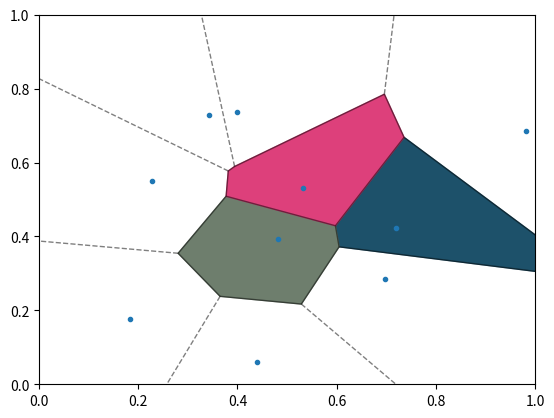

Reproduce this figure in Python.
import numpy as np  # Importa la biblioteca numpy y la abrevia como np
import matplotlib.pyplot as plt  # Importa la biblioteca matplotlib.pyplot y la abrevia como plt
from scipy.spatial import Voronoi, voronoi_plot_2d  # Importa la clase Voronoi y la función voronoi_plot_2d de la biblioteca scipy.spatial

# Genera puntos aleatorios con la función random
np.random.seed(123)  # Fija la semilla para reproducibilidad
points = np.random.rand(10, 2)  # Genera 10 puntos aleatorios en un espacio bidimensional

# Calcula el diagrama de Voronoi
vor = Voronoi(points)  # Calcula el diagrama de Voronoi basado en los puntos generados

# Grafica el diagrama de Voronoi
fig, ax = plt.subplots()  # Crea una nueva figura y ejes
voronoi_plot_2d(vor, ax=ax, show_vertices=False, line_colors='k', line_width=1, line_alpha=0.5)  # Grafica el diagrama de Voronoi sin mostrar los vértices, con líneas negras, ancho de línea 1 y transparencia de 0.5

# Colores aleatorios para las regiones pintadas
region_colors = np.random.rand(len(vor.point_region), 3)  # Genera colores aleatorios para cada región de Voronoi

# Asigna un color aleatorio a cada región de Voronoi
for region_idx in vor.point_region:  # Itera sobre los índices de las regiones de Voronoi asociadas a los puntos de origen
    region = vor.regions[region_idx]  # Obtiene los índices de los vértices que forman la región
    if -1 not in region and len(region) > 0:  # Verifica que la región no sea infinita y tenga al menos un vértice
        polygon = [vor.vertices[i] for i in region]  # Obtiene las coordenadas de los vértices de la región
        plt.fill(*zip(*polygon), color=region_colors[region_idx])  # Rellena la región con el color correspondiente

plt.xlim(0, 1)  # Establece los límites del eje x
plt.ylim(0, 1)  # Establece los límites del eje y

plt.show()  # Muestra el gráfico
'''

El código genera un diagrama de Voronoi a partir de un conjunto de puntos aleatorios en un espacio bidimensional. 
Luego, colorea cada región de Voronoi con un color aleatorio y las muestra junto con los puntos originales en un gráfico.
 Se utilizan las bibliotecas numpy, matplotlib y scipy.spatial para realizar estos cálculos y visualizaciones.
'''